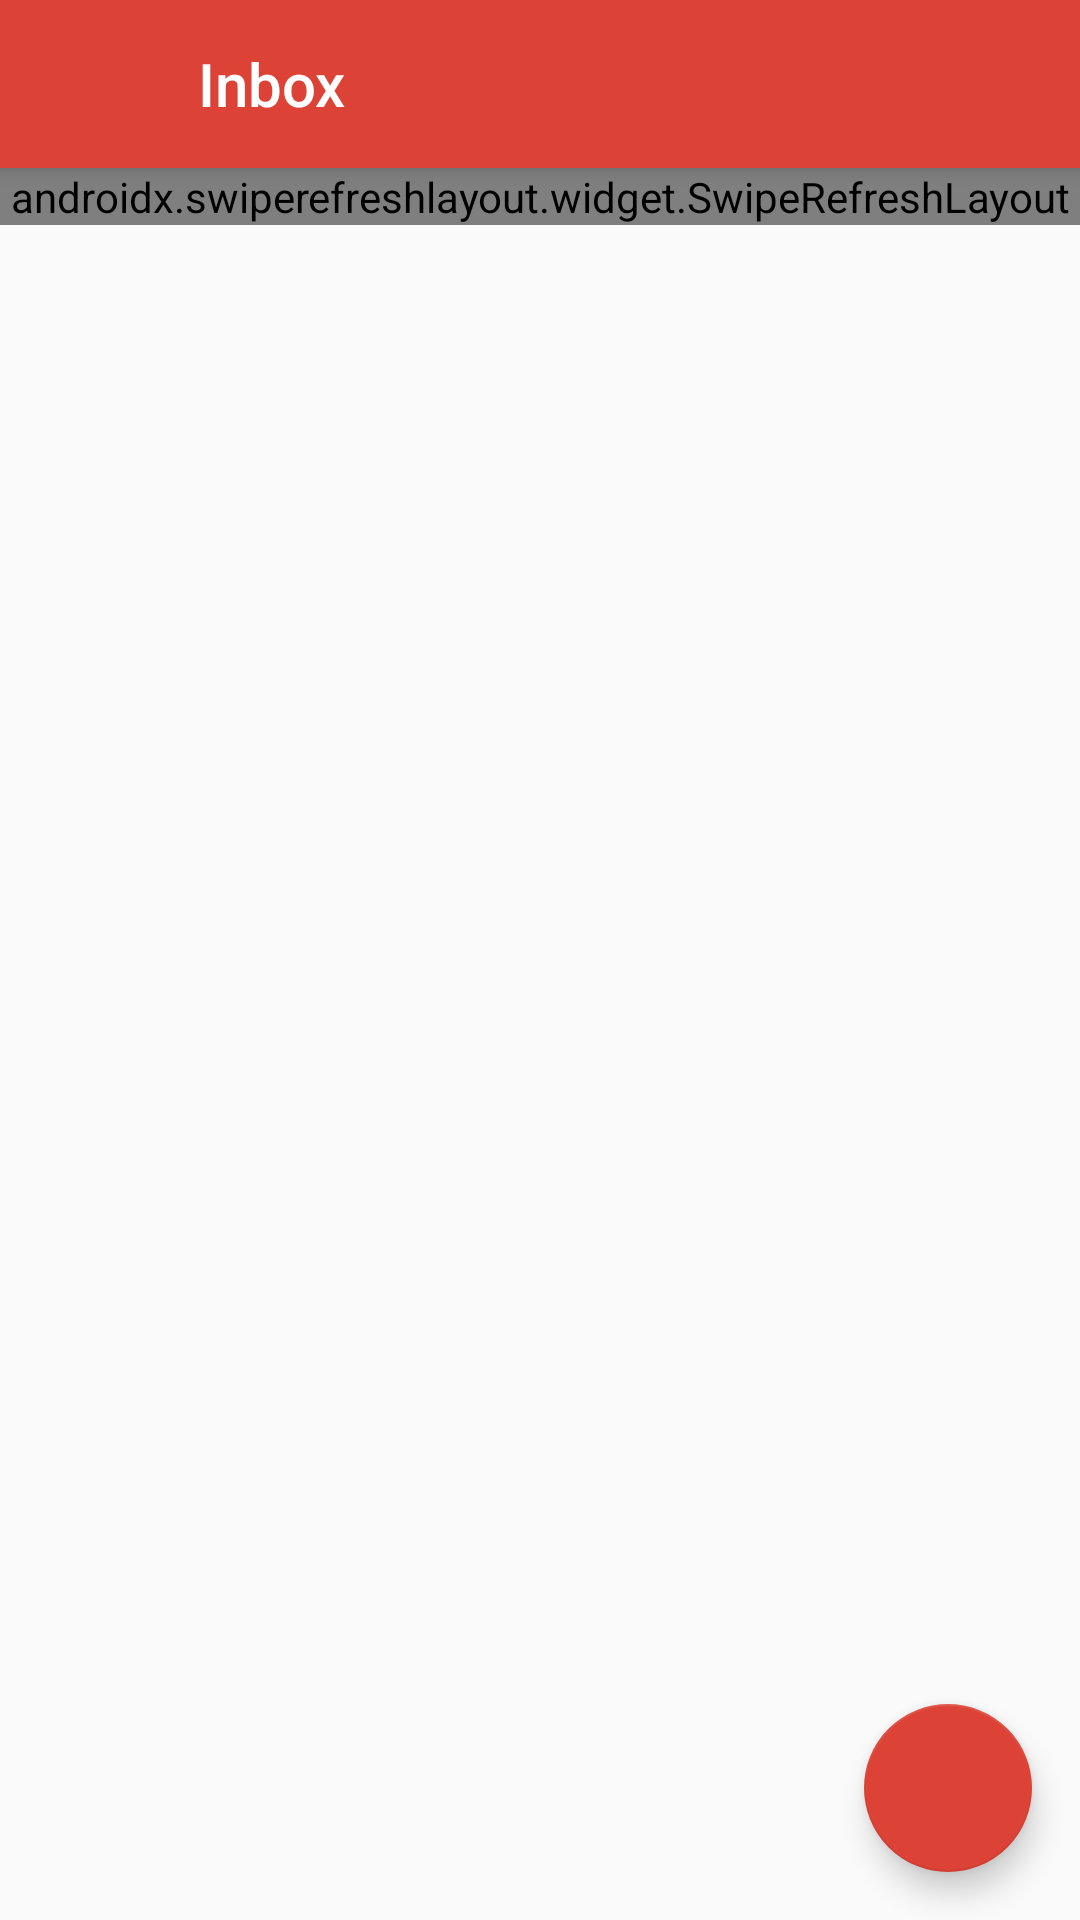

Write the Android layout XML for this screen, with the resource values it uses.
<!-- AndroidManifest.xml: application theme AppTheme -->
<!-- res/layout/activity_main.xml -->
<?xml version="1.0" encoding="utf-8"?>
<androidx.coordinatorlayout.widget.CoordinatorLayout xmlns:android="http://schemas.android.com/apk/res/android"
    xmlns:app="http://schemas.android.com/apk/res-auto"
    xmlns:tools="http://schemas.android.com/tools"
    android:layout_width="match_parent"
    android:layout_height="match_parent"
    tools:context="acitivity.MainActivity">

    <com.google.android.material.appbar.AppBarLayout
        android:layout_width="match_parent"
        android:layout_height="wrap_content"
        android:theme="@style/AppTheme.AppBarOverlay">

        <LinearLayout
            android:layout_width="match_parent"
            android:layout_height="match_parent"
            android:orientation="horizontal">

            <androidx.appcompat.widget.AppCompatImageButton
                android:layout_width="wrap_content"
                android:layout_height="wrap_content"
                android:layout_marginStart="20dp"
                android:layout_marginLeft="20dp"
                android:layout_marginTop="17dp"
                android:background="@drawable/ic_baseline_menu_24" />
            <androidx.appcompat.widget.Toolbar
                android:id="@+id/toolbar"
                android:layout_width="match_parent"
                android:layout_height="?attr/actionBarSize"
                android:layout_marginStart="30dp"
                android:layout_marginLeft="30dp"
                android:background="?attr/colorPrimary"
                app:popupTheme="@style/AppTheme.PopupOverlay"
                app:title="Inbox"
                app:titleTextAppearance="@style/Base.ThemeOverlay.AppCompat.ActionBar.nameText" />
        </LinearLayout>
    </com.google.android.material.appbar.AppBarLayout>

    <include layout="@layout/content_main" />

    <com.google.android.material.floatingactionbutton.FloatingActionButton
        android:id="@+id/fab"
        android:layout_width="wrap_content"
        android:layout_height="wrap_content"
        android:layout_gravity="bottom|end"
        android:layout_margin="@dimen/fab_margin"
        app:backgroundTint="@color/colorPrimary"
        app:srcCompat="@drawable/ic_edit_white_24dp" />

</androidx.coordinatorlayout.widget.CoordinatorLayout>
<!-- res/layout/content_main.xml (included above) -->
<?xml version="1.0" encoding="utf-8"?>
<androidx.constraintlayout.widget.ConstraintLayout xmlns:android="http://schemas.android.com/apk/res/android"
    xmlns:app="http://schemas.android.com/apk/res-auto"
    xmlns:tools="http://schemas.android.com/tools"
    android:layout_width="match_parent"
    android:layout_height="wrap_content"
    app:layout_behavior="@string/appbar_scrolling_view_behavior"
    tools:context="acitivity.MainActivity"
    tools:showIn="@layout/activity_main">

    <androidx.swiperefreshlayout.widget.SwipeRefreshLayout
        android:id="@+id/swipe_refresh_layout"
        android:layout_width="match_parent"
        android:layout_height="wrap_content"
        tools:ignore="MissingConstraints">

        <androidx.recyclerview.widget.RecyclerView
            android:id="@+id/recycler_view"
            android:layout_width="match_parent"
            android:layout_height="match_parent"
            android:scrollbars="vertical" />

    </androidx.swiperefreshlayout.widget.SwipeRefreshLayout>

</androidx.constraintlayout.widget.ConstraintLayout>
<!-- resources referenced by this layout -->
<resources>
  <color name="colorPrimary">#dc4236</color>
  <dimen name="fab_margin">16sp</dimen>
  <style name="AppTheme.AppBarOverlay" parent="ThemeOverlay.AppCompat.Dark.ActionBar" />
  <style name="AppTheme.PopupOverlay" parent="ThemeOverlay.AppCompat.Light" />
  <style name="Base.ThemeOverlay.AppCompat.ActionBar.nameText" parent="TextAppearance.AppCompat.Widget.ActionBar.Title">
          <item name="android:textSize">20sp</item>
      </style>
  <style name="AppTheme" parent="Theme.AppCompat.Light.NoActionBar">
          
          <item name="colorPrimary">@color/colorPrimary</item>
          <item name="colorPrimaryDark">@color/colorPrimaryDark</item>
          <item name="colorAccent">@color/colorAccent</item>
      </style>
  <color name="colorPrimaryDark">#b73221</color>
  <color name="colorAccent">#FFFFFF</color>
</resources>
